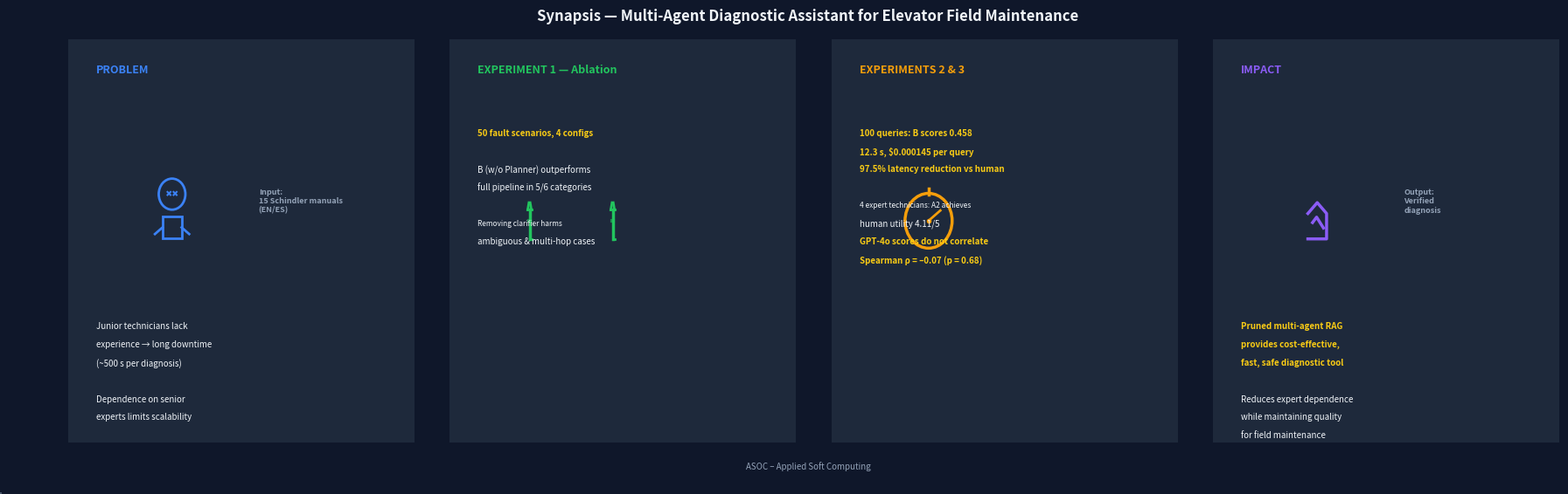

The matplotlib source for this figure:
#!/usr/bin/env python3
"""
Graphical Abstract — Synapsis: Multi-Agent RAG for Elevator Diagnostics

4-panel horizontal layout telling the research story:
  Problem → Exp 1 (Ablation) → Exp 2&3 (Benchmark + Human) → Impact

Output: graphics/graphical_abstract.png (300 dpi, print-ready)
"""

import os
import matplotlib
matplotlib.use('Agg')
import matplotlib.pyplot as plt
from matplotlib.patches import FancyBboxPatch, FancyArrowPatch
import numpy as np

# ── Constants ───────────────────────────────────────────────────────────────
W, H = 18, 5.5
DPI = 300

# Colours
C_BG      = '#0f172a'   # dark navy background
C_PANEL1  = '#1e293b'   # panel bg
C_PANEL2  = '#1e293b'
C_PANEL3  = '#1e293b'
C_PANEL4  = '#1e293b'
C_ACCENT1 = '#3b82f6'   # blue
C_ACCENT2 = '#22c55e'   # green
C_ACCENT3 = '#f59e0b'   # amber
C_ACCENT4 = '#8b5cf6'   # violet
C_TEXT     = '#f1f5f9'
C_TEXT_SEC = '#94a3b8'
C_ARROW    = '#475569'
C_HIGHLIGHT = '#facc15' # yellow for key numbers

# ── Figure ──────────────────────────────────────────────────────────────────
fig = plt.figure(figsize=(W, H), facecolor=C_BG)
fig.subplots_adjust(left=0.02, right=0.98, top=0.92, bottom=0.08)

# 4 sub-axes for panels (no frame, same bg)
axs = []
for i in range(4):
    ax = fig.add_axes([0.03 + i * 0.2425, 0.08, 0.22, 0.84])
    ax.set_xlim(0, 1)
    ax.set_ylim(0, 1)
    ax.axis('off')
    ax.set_facecolor(C_PANEL1)
    axs.append(ax)

# ── Helper: add a panel border ──────────────────────────────────────────────
def panel_border(ax, color):
    rect = FancyBboxPatch((0, 0), 1, 1, boxstyle="round,pad=0.04",
                          facecolor=C_PANEL1, edgecolor=color, linewidth=2)
    ax.add_patch(rect)

# ── Helper: panel title ─────────────────────────────────────────────────────
def panel_title(ax, text, color, y=0.91):
    ax.text(0.08, y, text, transform=ax.transAxes, fontsize=9,
            fontweight='black', color=color, family='sans-serif',
            va='top')

# ── Helper: body text ───────────────────────────────────────────────────────
def body_text(ax, lines, y_start=0.78, fontsize=7.5, color=C_TEXT):
    dy = 0.045
    for i, line in enumerate(lines):
        is_bold = line.startswith('*')
        is_small = line.startswith('~')
        txt = line.strip('*~').strip()
        fs = fontsize - 1 if is_small else fontsize
        w = 'bold' if is_bold else 'normal'
        c = C_HIGHLIGHT if is_bold else color
        ax.text(0.08, y_start - i * dy, txt, transform=ax.transAxes,
                fontsize=fs, color=c, fontweight=w, va='top',
                family='sans-serif', linespacing=1.3)

# ── Helper: simple icon placeholder ─────────────────────────────────────────
def draw_icon(ax, icon_type, x=0.5, y=0.55, size=0.15, color=C_ACCENT1):
    """Draw a simple icon using matplotlib primitives."""
    r = size / 2
    cx, cy = x, y

    if icon_type == 'frustrated':
        # Circle (head) + body
        circle = plt.Circle((cx, cy + r * 0.6), r * 0.35, color=color, fill=False, linewidth=2)
        ax.add_patch(circle)
        # Eyes (x marks)
        ax.plot([cx - r*0.12, cx - r*0.04], [cy + r*0.65, cy + r*0.58], color=color, linewidth=1.5)
        ax.plot([cx - r*0.12, cx - r*0.04], [cy + r*0.58, cy + r*0.65], color=color, linewidth=1.5)
        ax.plot([cx + r*0.04, cx + r*0.12], [cy + r*0.65, cy + r*0.58], color=color, linewidth=1.5)
        ax.plot([cx + r*0.04, cx + r*0.12], [cy + r*0.58, cy + r*0.65], color=color, linewidth=1.5)
        # Body (rectangle)
        body = plt.Rectangle((cx - r*0.25, cy - r*0.4), r*0.5, r*0.5, color=color, fill=False, linewidth=2)
        ax.add_patch(body)
        # Arms down
        ax.plot([cx - r*0.25, cx - r*0.45], [cy - r*0.15, cy - r*0.3], color=color, linewidth=2)
        ax.plot([cx + r*0.25, cx + r*0.45], [cy - r*0.15, cy - r*0.3], color=color, linewidth=2)

    elif icon_type == 'test_tubes':
        # Two test tubes
        for offset in [-0.12, 0.12]:
            x1 = cx + offset
            # Tube body
            ax.plot([x1, x1], [cy - r*0.5, cy + r*0.3], color=color, linewidth=2.5)
            # Tube bottom
            ax.plot([x1, x1 + r*0.08], [cy - r*0.5, cy - r*0.5], color=color, linewidth=2)
            # Liquid level
            ax.plot([x1 - r*0.02, x1 + r*0.02], [cy, cy], color=color, linewidth=3, alpha=0.6)
            # Top bulb
            ax.plot([x1 - r*0.06, x1 + r*0.06], [cy + r*0.3, cy + r*0.3], color=color, linewidth=2)
            ax.plot([x1 - r*0.06, x1 - r*0.02], [cy + r*0.3, cy + r*0.5], color=color, linewidth=2)
            ax.plot([x1 + r*0.06, x1 + r*0.02], [cy + r*0.3, cy + r*0.5], color=color, linewidth=2)

    elif icon_type == 'stopwatch':
        # Circle
        circle = plt.Circle((cx, cy), r * 0.8, color=color, fill=False, linewidth=2.5)
        ax.add_patch(circle)
        # Top button
        ax.plot([cx, cx], [cy + r*0.75, cy + r*0.95], color=color, linewidth=2.5)
        # Hand
        ax.plot([cx, cx + r*0.4], [cy, cy + r*0.3], color=color, linewidth=2)
        # Center dot
        ax.plot(cx, cy, 'o', color=color, markersize=3)

    elif icon_type == 'checkmark':
        # Shield (open path — no fill option needed for plot)
        shield_x = [cx - r*0.3, cx + r*0.3, cx + r*0.3, cx, cx - r*0.3]
        shield_y = [cy - r*0.5, cy - r*0.5, cy + r*0.2, cy + r*0.5, cy + r*0.2]
        ax.plot(shield_x, shield_y, color=color, linewidth=2.5)
        # Checkmark
        ax.plot([cx - r*0.15, cx - r*0.02, cx + r*0.2],
                [cy - r*0.05, cy + r*0.1, cy - r*0.2],
                color=color, linewidth=2.5)

# ── PANEL 1: Problem ───────────────────────────────────────────────────────
panel_border(axs[0], C_ACCENT1)
panel_title(axs[0], 'PROBLEM', C_ACCENT1, y=0.94)
# Icon: frustrated technician + broken elevator
draw_icon(axs[0], 'frustrated', x=0.3, y=0.55, size=0.22, color=C_ACCENT1)
# Input text
axs[0].text(0.55, 0.6, 'Input:\n15 Schindler manuals\n(EN/ES)', transform=axs[0].transAxes,
            fontsize=6.5, color=C_TEXT_SEC, va='center', fontweight='bold')
body_text(axs[0], [
    'Junior technicians lack',
    'experience → long downtime',
    '(~500 s per diagnosis)',
    '',
    'Dependence on senior',
    'experts limits scalability',
], y_start=0.30, fontsize=7)

# ── PANEL 2: Experiment 1 ──────────────────────────────────────────────────
panel_border(axs[1], C_ACCENT2)
panel_title(axs[1], 'EXPERIMENT 1 — Ablation', C_ACCENT2, y=0.94)
draw_icon(axs[1], 'test_tubes', x=0.35, y=0.55, size=0.18, color=C_ACCENT2)
body_text(axs[1], [
    '*50 fault scenarios, 4 configs*',
    '',
    'B (w/o Planner) outperforms',
    'full pipeline in 5/6 categories',
    '',
    '~Removing clarifier harms',
    ' ambiguous & multi‑hop cases',
], y_start=0.78, fontsize=7)

# ── PANEL 3: Experiment 2 & 3 ──────────────────────────────────────────────
panel_border(axs[2], C_ACCENT3)
panel_title(axs[2], 'EXPERIMENTS 2 & 3', C_ACCENT3, y=0.94)
draw_icon(axs[2], 'stopwatch', x=0.28, y=0.55, size=0.17, color=C_ACCENT3)
body_text(axs[2], [
    '*100 queries: B scores 0.458*',
    '*12.3 s, $0.000145 per query*',
    '*97.5% latency reduction vs human*',
    '',
    '~4 expert technicians: A2 achieves',
    ' human utility 4.11/5',
    '*GPT‑4o scores do not correlate*',
    '*Spearman ρ = –0.07 (p = 0.68)*',
], y_start=0.78, fontsize=7)

# ── PANEL 4: Impact ────────────────────────────────────────────────────────
panel_border(axs[3], C_ACCENT4)
panel_title(axs[3], 'IMPACT', C_ACCENT4, y=0.94)
draw_icon(axs[3], 'checkmark', x=0.3, y=0.55, size=0.18, color=C_ACCENT4)
# Output on right
axs[3].text(0.55, 0.6, 'Output:\nVerified\ndiagnosis', transform=axs[3].transAxes,
            fontsize=6.5, color=C_TEXT_SEC, va='center', fontweight='bold')
body_text(axs[3], [
    '*Pruned multi‑agent RAG*',
    '*provides cost‑effective,*',
    '*fast, safe diagnostic tool*',
    '',
    'Reduces expert dependence',
    'while maintaining quality',
    'for field maintenance',
], y_start=0.30, fontsize=7)

# ── Arrows between panels ──────────────────────────────────────────────────
arrow_positions = [(0.252, 0.5 + 0.08), (0.497, 0.5 + 0.08), (0.742, 0.5 + 0.08)]
for ax_pos in arrow_positions:
    arrow = FancyArrowPatch((ax_pos[0], ax_pos[1]),
                            (ax_pos[0] + 0.018, ax_pos[1]),
                            arrowstyle='-|>', color=C_ARROW,
                            linewidth=2, mutation_scale=20)
    fig.patches.append(arrow)

# ── Top tag line ────────────────────────────────────────────────────────────
fig.text(0.5, 0.96, 'Synapsis — Multi-Agent Diagnostic Assistant for Elevator Field Maintenance',
         ha='center', fontsize=12, fontweight='black', color=C_TEXT,
         family='sans-serif')

# ── Bottom note ─────────────────────────────────────────────────────────────
fig.text(0.5, 0.025, 'ASOC – Applied Soft Computing',
         ha='center', fontsize=7, color=C_TEXT_SEC, family='sans-serif',
         fontstyle='italic')

# ── Save ────────────────────────────────────────────────────────────────────
path = 'graphics/graphical_abstract.png'
os.makedirs('graphics', exist_ok=True)
plt.savefig(path, dpi=DPI, facecolor=C_BG, edgecolor='none',
            bbox_inches='tight', pad_inches=0.05)
print(f'Saved: {path} ({DPI} dpi)')
